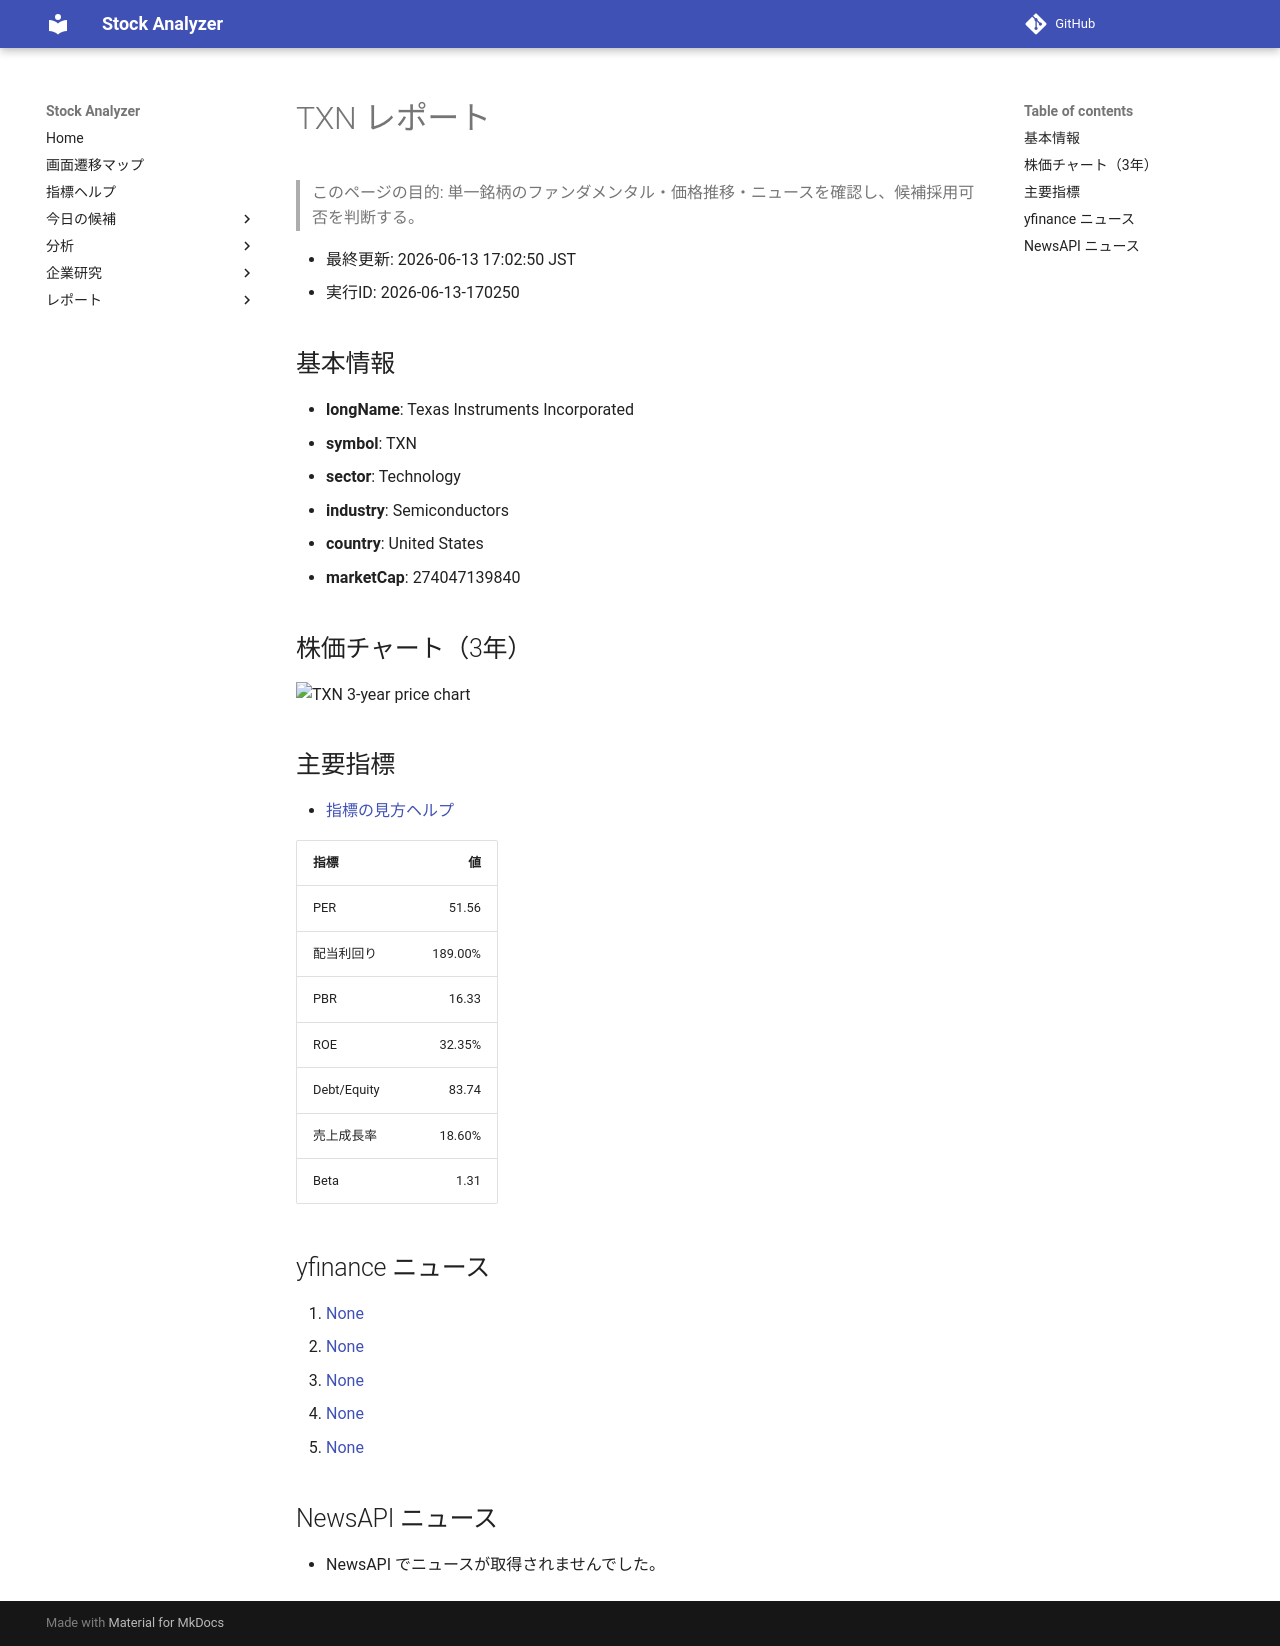

repository: Yumi-note/Making-APP · page: reports/2026-06-13/170250/TXN/index.html · generator: mkdocs

# TXN レポート

> このページの目的: 単一銘柄のファンダメンタル・価格推移・ニュースを確認し、候補採用可否を判断する。

- 最終更新: 2026-06-13 17:02:50 JST
- 実行ID: 2026-06-13-170250

## 基本情報

- **longName**: Texas Instruments Incorporated
- **symbol**: TXN
- **sector**: Technology
- **industry**: Semiconductors
- **country**: United States
- **marketCap**: 274047139840

## 株価チャート（3年）

![TXN 3-year price chart](TXN_3y.png)

## 主要指標

- [指標の見方ヘルプ](../../../../indicators.md)

| 指標 | 値 |
|---|---:|
| PER | 51.56 |
| 配当利回り | 189.00% |
| PBR | 16.33 |
| ROE | 32.35% |
| Debt/Equity | 83.74 |
| 売上成長率 | 18.60% |
| Beta | 1.31 |

## yfinance ニュース

1. [None](None)
2. [None](None)
3. [None](None)
4. [None](None)
5. [None](None)

## NewsAPI ニュース

- NewsAPI でニュースが取得されませんでした。
